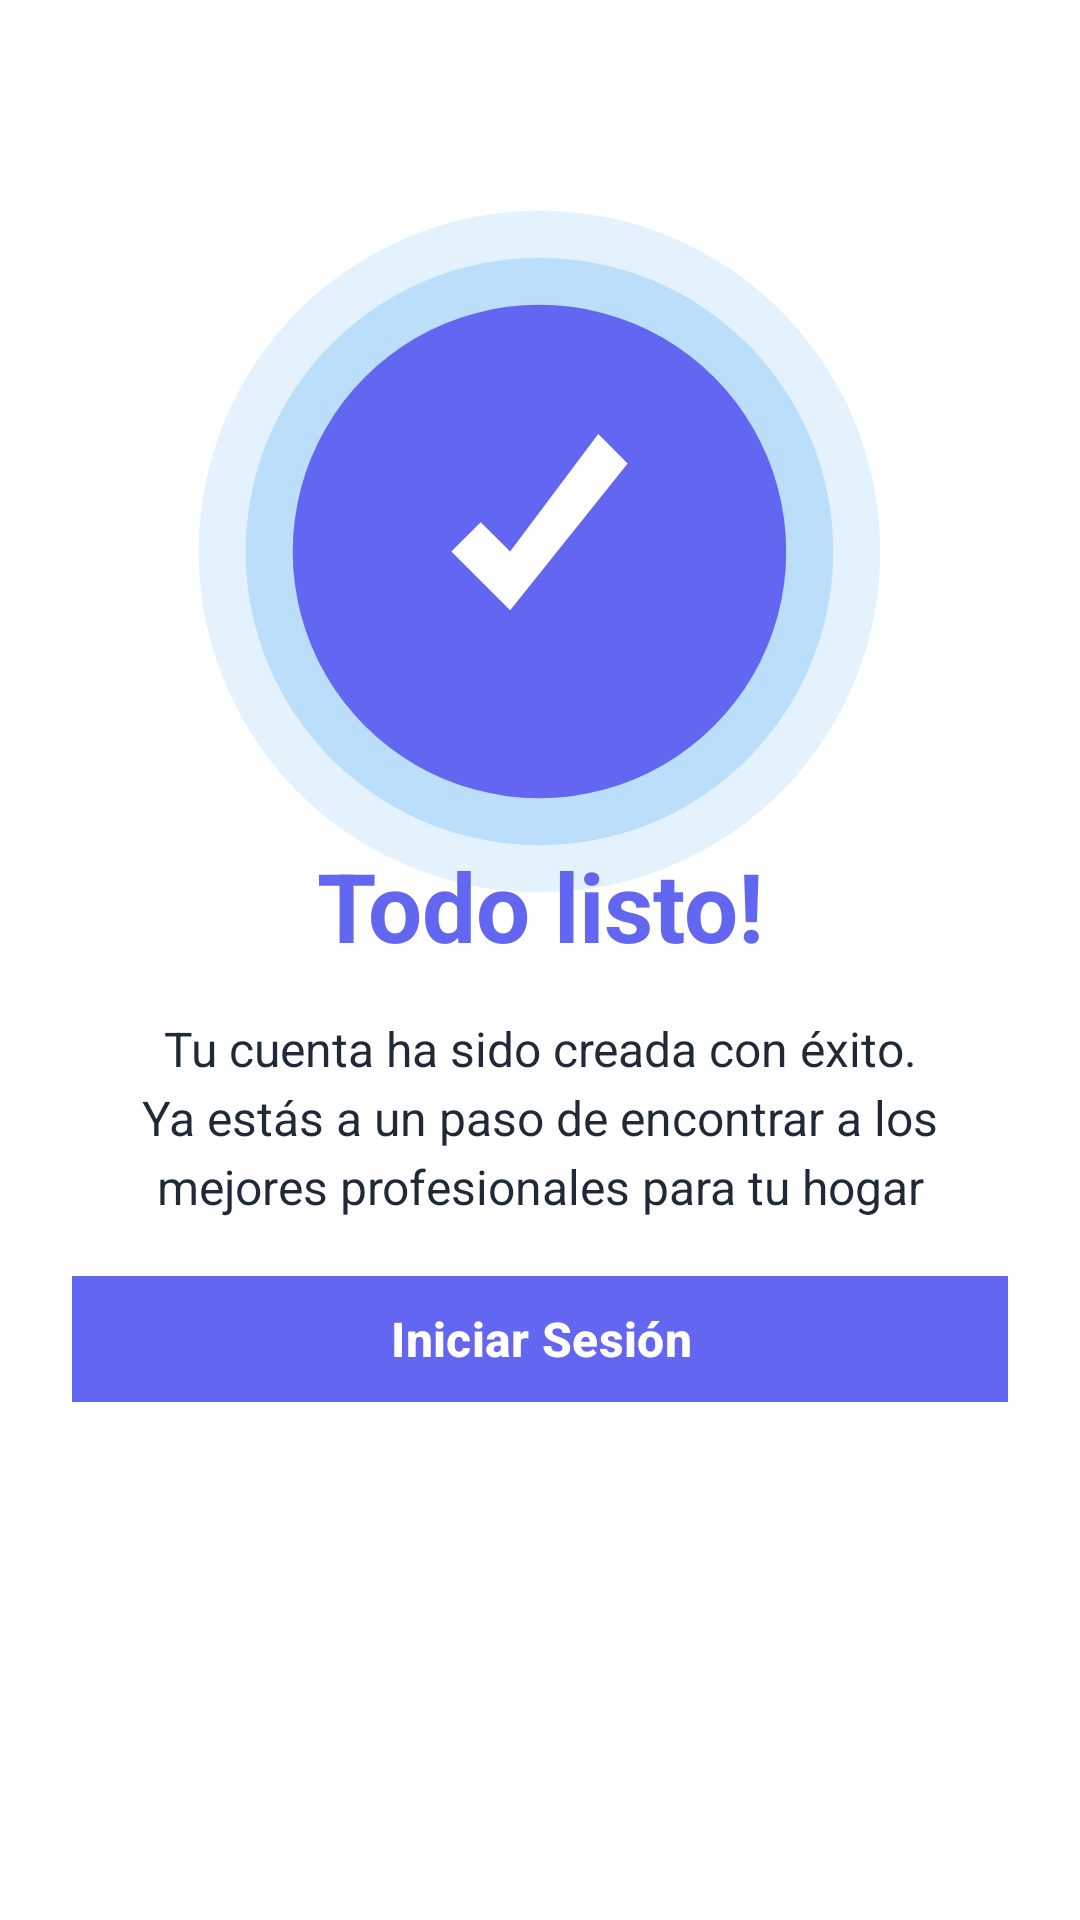

The Android layout XML behind this screen, and the referenced resources:
<!-- AndroidManifest.xml: application theme Theme.ProyectoFInal11 -->
<!-- res/layout/activity_registro3.xml -->
<?xml version="1.0" encoding="utf-8"?>
<androidx.constraintlayout.widget.ConstraintLayout xmlns:android="http://schemas.android.com/apk/res/android"
    xmlns:app="http://schemas.android.com/apk/res-auto"
    xmlns:tools="http://schemas.android.com/tools"
    android:id="@+id/main"
    android:layout_width="match_parent"
    android:layout_height="match_parent"
    android:background="@color/white"
    android:padding="24dp"
    tools:context=".Registro3Activity">

    

    <ImageView
        android:id="@+id/success_icon"
        android:layout_width="235dp"
        android:layout_height="242dp"
        android:contentDescription="Cuenta creada exitosamente"
        android:src="@drawable/ic_check_circle"
        app:layout_constraintBottom_toBottomOf="parent"
        app:layout_constraintEnd_toEndOf="parent"
        app:layout_constraintHorizontal_bias="0.497"
        app:layout_constraintStart_toStartOf="parent"
        app:layout_constraintTop_toTopOf="parent"
        app:layout_constraintVertical_bias="0.11" />

    <TextView
        android:id="@+id/title_text"
        android:layout_width="wrap_content"
        android:layout_height="wrap_content"
        android:text="Todo listo!"
        android:textColor="@color/primary"
        android:textSize="32sp"
        android:textStyle="bold"
        app:layout_constraintBottom_toBottomOf="parent"
        app:layout_constraintEnd_toEndOf="parent"
        app:layout_constraintStart_toStartOf="parent"
        app:layout_constraintTop_toTopOf="parent"
        app:layout_constraintVertical_bias="0.467" />

    <TextView
        android:id="@+id/description_text"
        android:layout_width="0dp"
        android:layout_height="wrap_content"
        android:layout_marginStart="16dp"
        android:layout_marginTop="24dp"
        android:layout_marginEnd="16dp"
        android:gravity="center"
        android:lineSpacingExtra="4dp"
        android:text="Tu cuenta ha sido creada con éxito. Ya estás a un paso de encontrar a los mejores profesionales para tu hogar"
        android:textColor="@color/text_primary"
        android:textSize="16sp"
        app:layout_constraintBottom_toBottomOf="parent"
        app:layout_constraintEnd_toEndOf="parent"
        app:layout_constraintHorizontal_bias="0.0"
        app:layout_constraintStart_toStartOf="parent"
        app:layout_constraintTop_toTopOf="parent"
        app:layout_constraintVertical_bias="0.581" />

    <com.google.android.material.button.MaterialButton
        android:id="@+id/login_button"
        android:layout_width="349dp"
        android:layout_height="50dp"
        android:text="Iniciar Sesión"
        android:textColor="@color/white"
        android:textSize="16sp"
        android:textStyle="bold"
        app:backgroundTint="@color/primary"
        app:cornerRadius="12dp"
        app:layout_constraintBottom_toBottomOf="parent"
        app:layout_constraintEnd_toEndOf="parent"
        app:layout_constraintStart_toStartOf="parent"
        app:layout_constraintTop_toTopOf="parent"
        app:layout_constraintVertical_bias="0.733" />

</androidx.constraintlayout.widget.ConstraintLayout>
<!-- resources referenced by this layout -->
<resources>
  <color name="primary">#6366F1</color>
  <color name="text_primary">#1F2937</color>
  <color name="white">#FFFFFFFF</color>
  <!-- drawable ic_check_circle (drawable) -->
  <?xml version="1.0" encoding="utf-8"?>
  <vector xmlns:android="http://schemas.android.com/apk/res/android"
      android:width="120dp"
      android:height="120dp"
      android:viewportWidth="120"
      android:viewportHeight="120">
      
      
      <path
          android:fillColor="#FFE3F2FD"
          android:pathData="M60,2 A58,58 0 1,1 59.99,2 Z" />
      
      
      <path
          android:fillColor="#FFBBDEFB"
          android:pathData="M60,10 A50,50 0 1,1 59.99,10 Z" />
      
      
      <path
          android:fillColor="#FF6366F1"
          android:pathData="M60,18 A42,42 0 1,1 59.99,18 Z" />
      
      
      <path
          android:fillColor="#FFFFFFFF"
          android:pathData="M45,60 L55,70 L75,45 L70,40 L55,60 L50,55 Z" />
  </vector>
  <style name="Theme.ProyectoFInal11" parent="Base.Theme.ProyectoFInal11" />
  <style name="Base.Theme.ProyectoFInal11" parent="Theme.Material3.DayNight.NoActionBar">
          
          <item name="colorPrimary">@color/primary</item>
          <item name="colorPrimaryVariant">@color/primary_dark</item>
          <item name="colorOnPrimary">@color/white</item>
          <item name="colorSecondary">@color/secondary</item>
          <item name="colorOnSecondary">@color/white</item>
          <item name="android:colorBackground">@color/background</item>
          <item name="colorSurface">@color/surface</item>
      </style>
  <color name="primary_dark">#4F46E5</color>
  <color name="secondary">#10B981</color>
  <color name="background">#F8FAFC</color>
  <color name="surface">#FFFFFF</color>
</resources>
